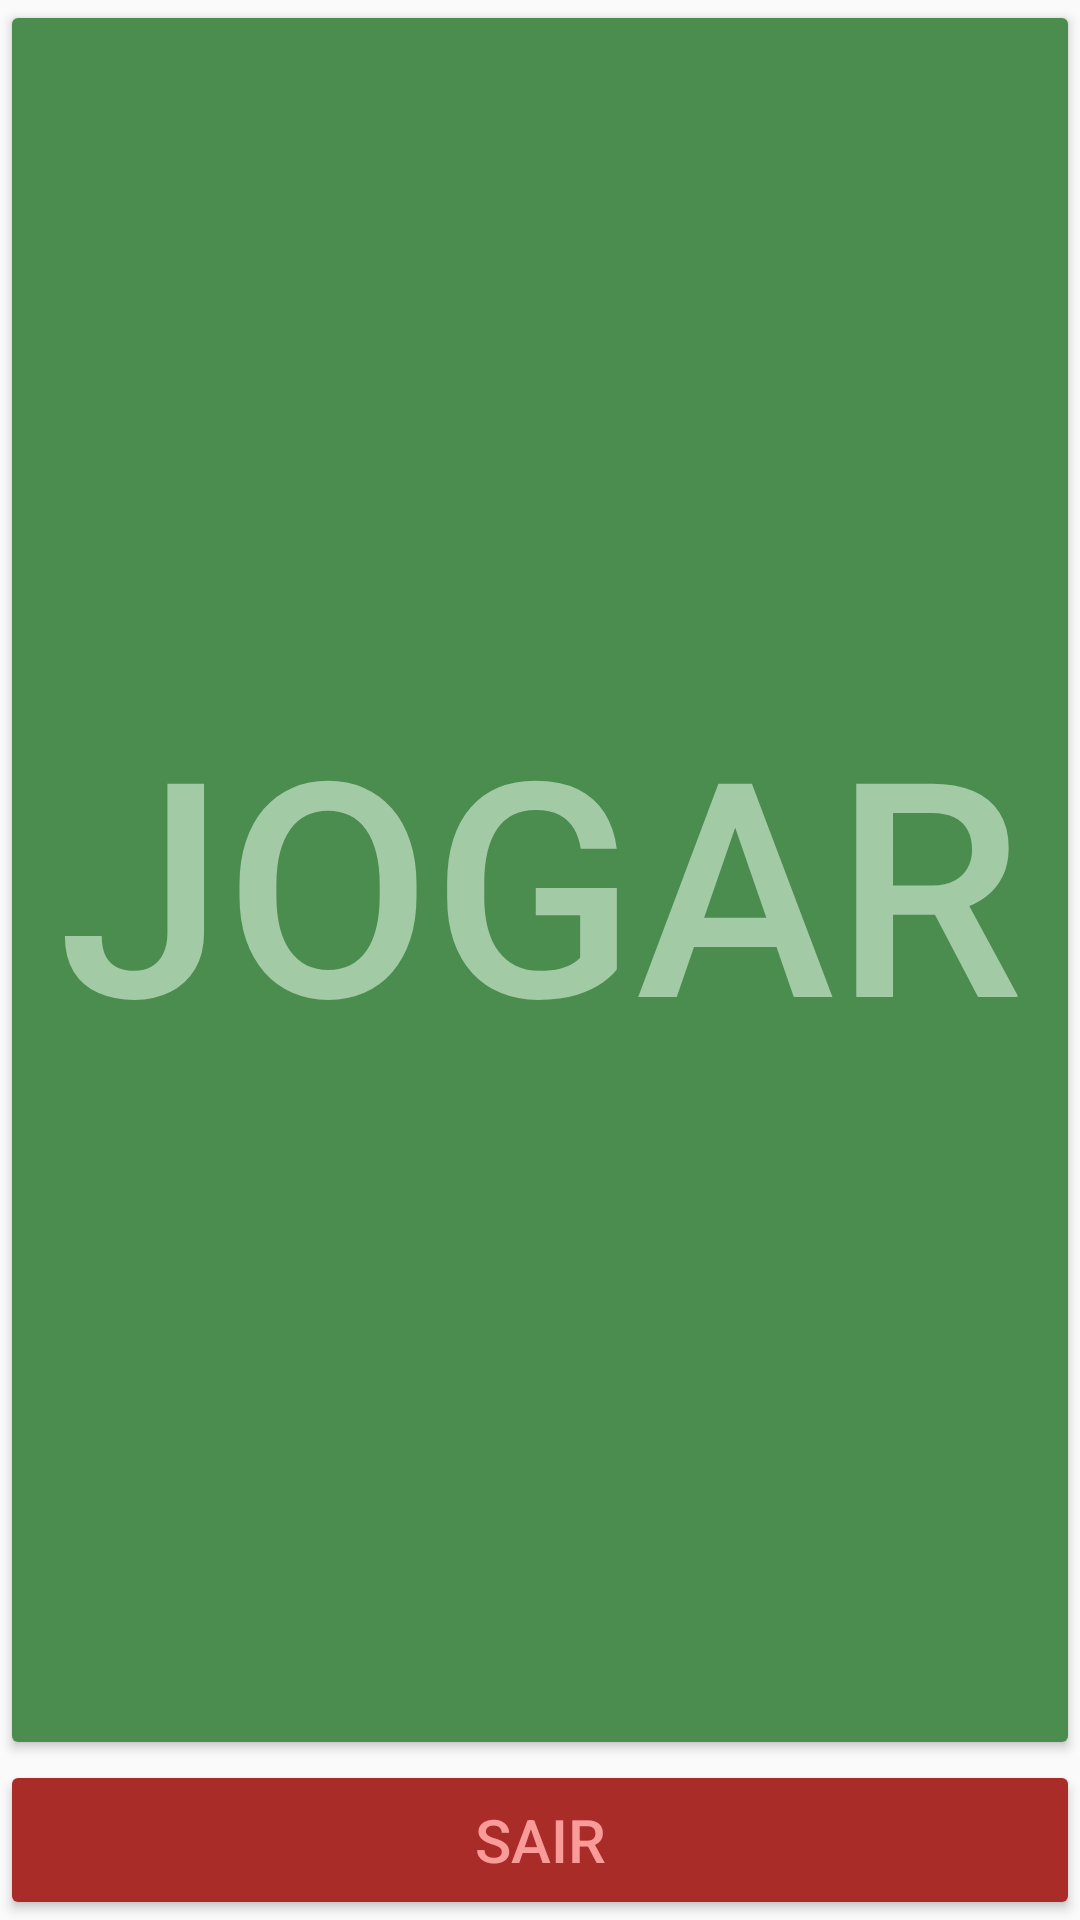

Produce the Android XML layout that renders to this screen, including the resource entries it uses.
<!-- AndroidManifest.xml: activity theme AppTheme -->
<!-- res/layout/activity_main.xml -->
<?xml version="1.0" encoding="utf-8"?>
<LinearLayout xmlns:android="http://schemas.android.com/apk/res/android"
    xmlns:app="http://schemas.android.com/apk/res-auto"
    xmlns:tools="http://schemas.android.com/tools"
    android:layout_width="match_parent"
    android:layout_height="match_parent"
    android:orientation="vertical"
    tools:context="br.go.cdg.textgame.MainActivity"
    android:weightSum="12">

    <Button
        android:layout_width="match_parent"
        android:layout_height="match_parent"
        android:layout_weight="1"
        android:backgroundTint="@color/backgroundButtonStart"
        android:textColor="@color/letterButtonStart"
        android:text="Jogar"
        android:textSize="@dimen/buttonStartFontSize"/>
    <Button
        android:layout_width="match_parent"
        android:layout_height="match_parent"
        android:layout_weight="11"
        android:backgroundTint="@color/backgroundButtonExit"
        android:textColor="@color/letterButtonExit"
        android:text="Sair"
        android:textSize="@dimen/buttonExitFontSize" />

</LinearLayout>
<!-- resources referenced by this layout -->
<resources>
  <color name="backgroundButtonExit">#AA2C29</color>
  <color name="backgroundButtonStart">#4A8D4F</color>
  <color name="letterButtonExit">#F89B99</color>
  <color name="letterButtonStart">#A2CAA5</color>
  <dimen name="buttonExitFontSize">20dp</dimen>
  <dimen name="buttonStartFontSize">100dp</dimen>
  <style name="AppTheme" parent="Theme.AppCompat.Light.DarkActionBar">
          
          <item name="colorPrimary">@color/colorPrimary</item>
          <item name="colorPrimaryDark">@color/colorPrimaryDark</item>
          <item name="colorAccent">@color/colorAccent</item>
          <item name="background">@color/colorPrimaryBackground</item>
      </style>
  <color name="colorPrimary">#9E9E9E</color>
  <color name="colorPrimaryDark">#616161</color>
  <color name="colorAccent">#FF9800</color>
  <color name="colorPrimaryBackground">#E0E0E0</color>
</resources>
